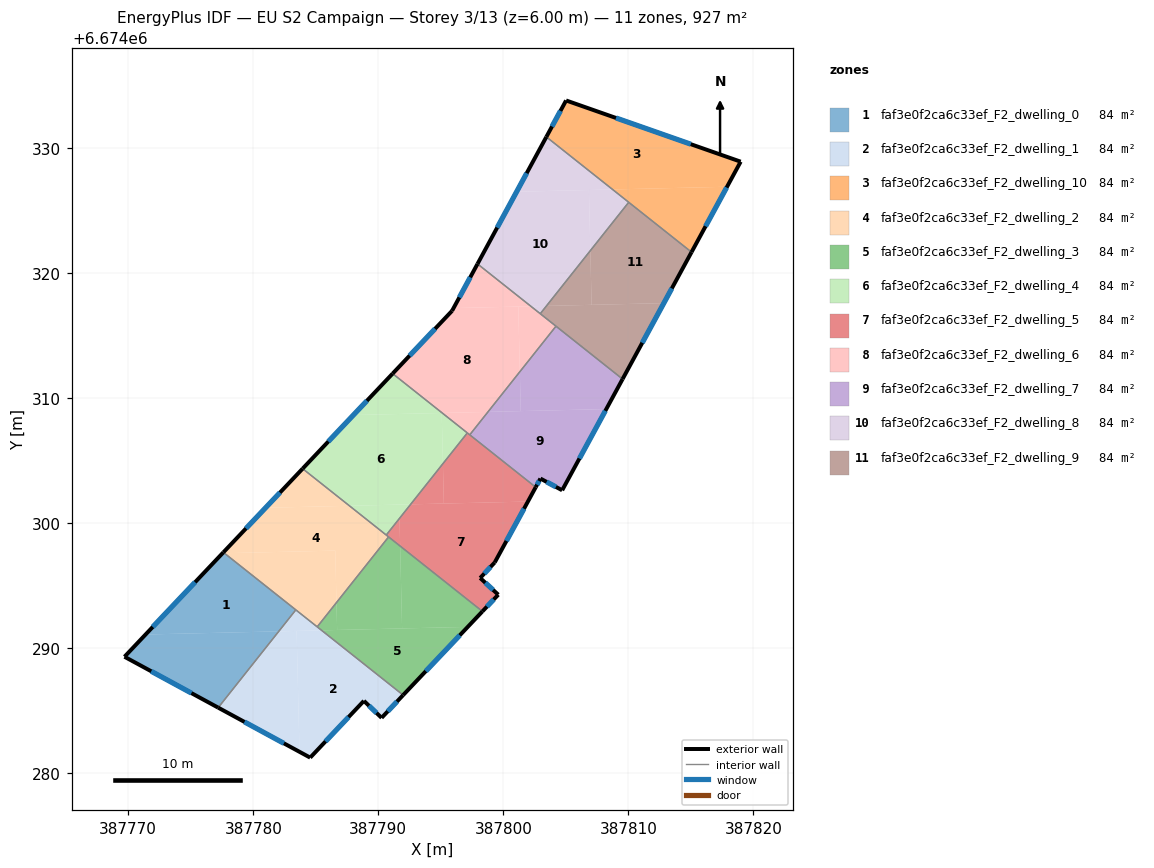
=== STOREY PLAN SPEC (per zone: floor XY polygon, exterior-wall plan segments, windows/doors) ===
zone 1: faf3e0f2ca6c33ef_F2_dwelling_0  (84.3 m²)
  floor: (387782.04, 6674291.32) (387777.20, 6674285.22) (387769.70, 6674289.29) (387771.39, 6674291.07)
  floor: (387783.40, 6674293.04) (387782.04, 6674291.32) (387771.39, 6674291.07) (387769.70, 6674289.29) (387777.61, 6674297.64)
  exterior wall: (387769.70, 6674289.29) – (387777.20, 6674285.22)  [8.5 m]
    window: (387771.84, 6674288.13) – (387775.05, 6674286.38)  [4.7 m²]
  exterior wall: (387777.61, 6674297.64) – (387769.70, 6674289.29)  [11.5 m]
    window: (387775.35, 6674295.25) – (387771.96, 6674291.67)  [6.3 m²]
  interior walls: 2
zone 2: faf3e0f2ca6c33ef_F2_dwelling_1  (84.3 m²)
  floor: (387791.99, 6674286.22) (387790.26, 6674284.40) (387788.85, 6674285.76) (387784.55, 6674281.22) (387783.70, 6674281.69) (387783.47, 6674291.35) (387785.47, 6674291.40)
  floor: (387783.47, 6674291.35) (387783.70, 6674281.69) (387777.20, 6674285.22) (387782.04, 6674291.32)
  floor: (387785.47, 6674291.40) (387782.04, 6674291.32) (387783.40, 6674293.04)
  exterior wall: (387777.20, 6674285.22) – (387784.55, 6674281.22)  [8.4 m]
    window: (387779.30, 6674284.08) – (387782.45, 6674282.36)  [4.6 m²]
  exterior wall: (387790.26, 6674284.40) – (387791.99, 6674286.22)  [2.5 m]
    window: (387790.76, 6674284.92) – (387791.49, 6674285.70)  [1.4 m²]
  exterior wall: (387788.85, 6674285.76) – (387790.26, 6674284.40)  [2.0 m]
    window: (387789.25, 6674285.37) – (387789.86, 6674284.79)  [1.1 m²]
  exterior wall: (387784.55, 6674281.22) – (387788.85, 6674285.76)  [6.2 m]
    window: (387785.78, 6674282.52) – (387787.62, 6674284.46)  [3.4 m²]
  interior walls: 3
zone 3: faf3e0f2ca6c33ef_F2_dwelling_10  (84.3 m²)
  floor: (387818.98, 6674328.88) (387817.89, 6674326.88) (387808.73, 6674326.66) (387803.44, 6674330.87) (387805.02, 6674333.78)
  floor: (387817.89, 6674326.88) (387815.05, 6674321.65) (387808.73, 6674326.66)
  exterior wall: (387818.98, 6674328.88) – (387805.02, 6674333.78)  [14.8 m]
    window: (387814.99, 6674330.28) – (387809.01, 6674332.38)  [8.2 m²]
  exterior wall: (387815.05, 6674321.65) – (387818.98, 6674328.88)  [8.2 m]
    window: (387816.17, 6674323.72) – (387817.86, 6674326.82)  [4.5 m²]
  exterior wall: (387805.02, 6674333.78) – (387803.44, 6674330.87)  [3.3 m]
    window: (387804.57, 6674332.95) – (387803.89, 6674331.70)  [1.8 m²]
  interior walls: 2
zone 4: faf3e0f2ca6c33ef_F2_dwelling_2  (84.3 m²)
  floor: (387786.56, 6674297.78) (387786.65, 6674293.62) (387785.11, 6674291.68) (387777.70, 6674297.57)
  floor: (387790.82, 6674298.87) (387786.65, 6674293.62) (387786.56, 6674297.78) (387777.70, 6674297.57) (387777.61, 6674297.64) (387780.98, 6674301.20) (387787.69, 6674301.36)
  floor: (387787.69, 6674301.36) (387780.98, 6674301.20) (387783.95, 6674304.33)
  exterior wall: (387783.95, 6674304.33) – (387777.61, 6674297.64)  [9.2 m]
    window: (387782.14, 6674302.42) – (387779.42, 6674299.55)  [5.1 m²]
  interior walls: 5
zone 5: faf3e0f2ca6c33ef_F2_dwelling_3  (84.3 m²)
  floor: (387791.75, 6674298.14) (387791.90, 6674291.55) (387786.71, 6674291.43) (387786.65, 6674293.62) (387790.82, 6674298.87)
  floor: (387797.15, 6674291.68) (387791.99, 6674286.22) (387785.47, 6674291.40)
  floor: (387798.33, 6674292.92) (387797.15, 6674291.68) (387791.90, 6674291.55) (387791.75, 6674298.14)
  floor: (387786.65, 6674293.62) (387786.71, 6674291.43) (387785.47, 6674291.40) (387785.11, 6674291.68)
  exterior wall: (387791.99, 6674286.22) – (387798.33, 6674292.92)  [9.2 m]
    window: (387793.80, 6674288.14) – (387796.52, 6674291.00)  [5.1 m²]
  interior walls: 3
zone 6: faf3e0f2ca6c33ef_F2_dwelling_4  (84.3 m²)
  floor: (387795.07, 6674308.79) (387795.17, 6674304.73) (387792.59, 6674301.48) (387787.69, 6674301.36) (387783.95, 6674304.33) (387788.01, 6674308.62)
  floor: (387795.11, 6674308.79) (387795.07, 6674308.79) (387788.01, 6674308.62) (387791.15, 6674311.93)
  floor: (387792.59, 6674301.48) (387790.64, 6674299.02) (387787.69, 6674301.36)
  floor: (387797.12, 6674307.19) (387795.17, 6674304.73) (387795.07, 6674308.79) (387795.11, 6674308.79)
  exterior wall: (387791.15, 6674311.93) – (387783.95, 6674304.33)  [10.5 m]
    window: (387789.09, 6674309.76) – (387786.00, 6674306.50)  [5.8 m²]
  interior walls: 3
zone 7: faf3e0f2ca6c33ef_F2_dwelling_5  (84.3 m²)
  floor: (387801.96, 6674301.70) (387799.31, 6674296.83) (387798.15, 6674295.59) (387799.59, 6674294.25) (387798.33, 6674292.92) (387791.75, 6674298.14) (387791.69, 6674300.36) (387792.59, 6674301.48)
  floor: (387802.59, 6674302.85) (387801.96, 6674301.70) (387795.24, 6674301.54) (387795.17, 6674304.73) (387797.12, 6674307.19)
  floor: (387791.69, 6674300.36) (387791.75, 6674298.14) (387790.64, 6674299.02)
  floor: (387795.17, 6674304.73) (387795.24, 6674301.54) (387792.59, 6674301.48)
  exterior wall: (387799.31, 6674296.83) – (387802.59, 6674302.85)  [6.9 m]
    window: (387800.25, 6674298.55) – (387801.65, 6674301.13)  [3.8 m²]
  exterior wall: (387798.15, 6674295.59) – (387799.31, 6674296.83)  [1.7 m]
    window: (387798.48, 6674295.94) – (387798.98, 6674296.47)  [0.9 m²]
  exterior wall: (387799.59, 6674294.25) – (387798.15, 6674295.59)  [2.0 m]
    window: (387799.18, 6674294.63) – (387798.56, 6674295.21)  [1.1 m²]
  exterior wall: (387798.33, 6674292.92) – (387799.59, 6674294.25)  [1.8 m]
    window: (387798.69, 6674293.30) – (387799.23, 6674293.87)  [1.0 m²]
  interior walls: 5
zone 8: faf3e0f2ca6c33ef_F2_dwelling_6  (84.3 m²)
  floor: (387801.20, 6674317.29) (387801.32, 6674312.08) (387798.77, 6674308.87) (387795.11, 6674308.79) (387791.15, 6674311.93) (387795.90, 6674316.95) (387796.02, 6674317.17)
  floor: (387802.20, 6674317.32) (387796.02, 6674317.17) (387797.93, 6674320.71)
  floor: (387804.21, 6674315.72) (387801.32, 6674312.08) (387801.20, 6674317.29) (387802.20, 6674317.32)
  floor: (387798.77, 6674308.87) (387797.31, 6674307.04) (387795.11, 6674308.79)
  exterior wall: (387797.93, 6674320.71) – (387795.90, 6674316.95)  [4.3 m]
    window: (387797.35, 6674319.63) – (387796.48, 6674318.03)  [2.4 m²]
  exterior wall: (387795.90, 6674316.95) – (387791.15, 6674311.93)  [6.9 m]
    window: (387794.54, 6674315.52) – (387792.50, 6674313.37)  [3.8 m²]
  interior walls: 5
zone 9: faf3e0f2ca6c33ef_F2_dwelling_7  (84.3 m²)
  floor: (387808.23, 6674309.10) (387804.70, 6674302.60) (387802.97, 6674303.54) (387802.59, 6674302.85) (387797.31, 6674307.04) (387798.77, 6674308.87)
  floor: (387801.32, 6674312.08) (387801.39, 6674308.94) (387798.77, 6674308.87)
  floor: (387809.54, 6674311.50) (387808.23, 6674309.10) (387801.39, 6674308.94) (387801.32, 6674312.08) (387804.21, 6674315.72)
  exterior wall: (387804.70, 6674302.60) – (387809.54, 6674311.50)  [10.1 m]
    window: (387806.08, 6674305.14) – (387808.16, 6674308.96)  [5.6 m²]
  exterior wall: (387802.97, 6674303.54) – (387804.70, 6674302.60)  [2.0 m]
    window: (387803.46, 6674303.27) – (387804.21, 6674302.87)  [1.1 m²]
  exterior wall: (387802.59, 6674302.85) – (387802.97, 6674303.54)  [0.8 m]
    window: (387802.70, 6674303.05) – (387802.86, 6674303.34)  [0.4 m²]
  interior walls: 3
zone 10: faf3e0f2ca6c33ef_F2_dwelling_8  (84.3 m²)
  floor: (387806.84, 6674326.62) (387806.96, 6674321.77) (387803.45, 6674317.35) (387802.20, 6674317.32) (387797.93, 6674320.71) (387801.06, 6674326.48)
  floor: (387808.73, 6674326.66) (387801.06, 6674326.48) (387803.44, 6674330.87)
  floor: (387803.45, 6674317.35) (387802.95, 6674316.72) (387802.20, 6674317.32)
  floor: (387810.03, 6674325.63) (387806.96, 6674321.77) (387806.84, 6674326.62) (387808.73, 6674326.66)
  exterior wall: (387803.44, 6674330.87) – (387797.93, 6674320.71)  [11.6 m]
    window: (387801.87, 6674327.96) – (387799.51, 6674323.61)  [6.4 m²]
  interior walls: 3
zone 11: faf3e0f2ca6c33ef_F2_dwelling_9  (84.3 m²)
  floor: (387815.05, 6674321.65) (387812.83, 6674317.57) (387807.06, 6674317.43) (387806.96, 6674321.77) (387810.03, 6674325.63)
  floor: (387812.83, 6674317.57) (387809.54, 6674311.50) (387802.95, 6674316.72) (387803.45, 6674317.35)
  floor: (387806.96, 6674321.77) (387807.06, 6674317.43) (387803.45, 6674317.35)
  exterior wall: (387809.54, 6674311.50) – (387815.05, 6674321.65)  [11.6 m]
    window: (387811.11, 6674314.40) – (387813.47, 6674318.75)  [6.4 m²]
  interior walls: 4

=== DERIVED (storey summary) ===
Building: EU S2 Campaign
Storey: 3 of 13  (floor level z = 6.00 m)
Storey gross floor area: 927.3 m²
Zones on this storey: 11
  - faf3e0f2ca6c33ef_F2_dwelling_0: floor 84.3 m²; exterior wall 20.0 m (60.1 m²); 2 window(s) 11.0 m²; WWR 18.4%
  - faf3e0f2ca6c33ef_F2_dwelling_1: floor 84.3 m²; exterior wall 19.1 m (57.3 m²); 4 window(s) 10.5 m²; WWR 18.4%
  - faf3e0f2ca6c33ef_F2_dwelling_10: floor 84.3 m²; exterior wall 26.3 m (79.0 m²); 3 window(s) 14.5 m²; WWR 18.4%
  - faf3e0f2ca6c33ef_F2_dwelling_2: floor 84.3 m²; exterior wall 9.2 m (27.7 m²); 1 window(s) 5.1 m²; WWR 18.4%
  - faf3e0f2ca6c33ef_F2_dwelling_3: floor 84.3 m²; exterior wall 9.2 m (27.7 m²); 1 window(s) 5.1 m²; WWR 18.4%
  - faf3e0f2ca6c33ef_F2_dwelling_4: floor 84.3 m²; exterior wall 10.5 m (31.4 m²); 1 window(s) 5.8 m²; WWR 18.4%
  - faf3e0f2ca6c33ef_F2_dwelling_5: floor 84.3 m²; exterior wall 12.4 m (37.1 m²); 4 window(s) 6.8 m²; WWR 18.4%
  - faf3e0f2ca6c33ef_F2_dwelling_6: floor 84.3 m²; exterior wall 11.2 m (33.5 m²); 2 window(s) 6.2 m²; WWR 18.4%
  - faf3e0f2ca6c33ef_F2_dwelling_7: floor 84.3 m²; exterior wall 12.9 m (38.7 m²); 3 window(s) 7.1 m²; WWR 18.4%
  - faf3e0f2ca6c33ef_F2_dwelling_8: floor 84.3 m²; exterior wall 11.6 m (34.7 m²); 1 window(s) 6.4 m²; WWR 18.4%
  - faf3e0f2ca6c33ef_F2_dwelling_9: floor 84.3 m²; exterior wall 11.6 m (34.7 m²); 1 window(s) 6.4 m²; WWR 18.4%
Zone adjacency (shared interzone walls):
  - faf3e0f2ca6c33ef_F2_dwelling_0 ↔ faf3e0f2ca6c33ef_F2_dwelling_1
  - faf3e0f2ca6c33ef_F2_dwelling_0 ↔ faf3e0f2ca6c33ef_F2_dwelling_2
  - faf3e0f2ca6c33ef_F2_dwelling_1 ↔ faf3e0f2ca6c33ef_F2_dwelling_2
  - faf3e0f2ca6c33ef_F2_dwelling_1 ↔ faf3e0f2ca6c33ef_F2_dwelling_3
  - faf3e0f2ca6c33ef_F2_dwelling_10 ↔ faf3e0f2ca6c33ef_F2_dwelling_8
  - faf3e0f2ca6c33ef_F2_dwelling_10 ↔ faf3e0f2ca6c33ef_F2_dwelling_9
  - faf3e0f2ca6c33ef_F2_dwelling_2 ↔ faf3e0f2ca6c33ef_F2_dwelling_3
  - faf3e0f2ca6c33ef_F2_dwelling_2 ↔ faf3e0f2ca6c33ef_F2_dwelling_4
  - faf3e0f2ca6c33ef_F2_dwelling_2 ↔ faf3e0f2ca6c33ef_F2_dwelling_5
  - faf3e0f2ca6c33ef_F2_dwelling_3 ↔ faf3e0f2ca6c33ef_F2_dwelling_5
  - faf3e0f2ca6c33ef_F2_dwelling_4 ↔ faf3e0f2ca6c33ef_F2_dwelling_5
  - faf3e0f2ca6c33ef_F2_dwelling_4 ↔ faf3e0f2ca6c33ef_F2_dwelling_6
  - faf3e0f2ca6c33ef_F2_dwelling_5 ↔ faf3e0f2ca6c33ef_F2_dwelling_6
  - faf3e0f2ca6c33ef_F2_dwelling_5 ↔ faf3e0f2ca6c33ef_F2_dwelling_7
  - faf3e0f2ca6c33ef_F2_dwelling_6 ↔ faf3e0f2ca6c33ef_F2_dwelling_7
  - faf3e0f2ca6c33ef_F2_dwelling_6 ↔ faf3e0f2ca6c33ef_F2_dwelling_8
  - faf3e0f2ca6c33ef_F2_dwelling_6 ↔ faf3e0f2ca6c33ef_F2_dwelling_9
  - faf3e0f2ca6c33ef_F2_dwelling_7 ↔ faf3e0f2ca6c33ef_F2_dwelling_9
  - faf3e0f2ca6c33ef_F2_dwelling_8 ↔ faf3e0f2ca6c33ef_F2_dwelling_9